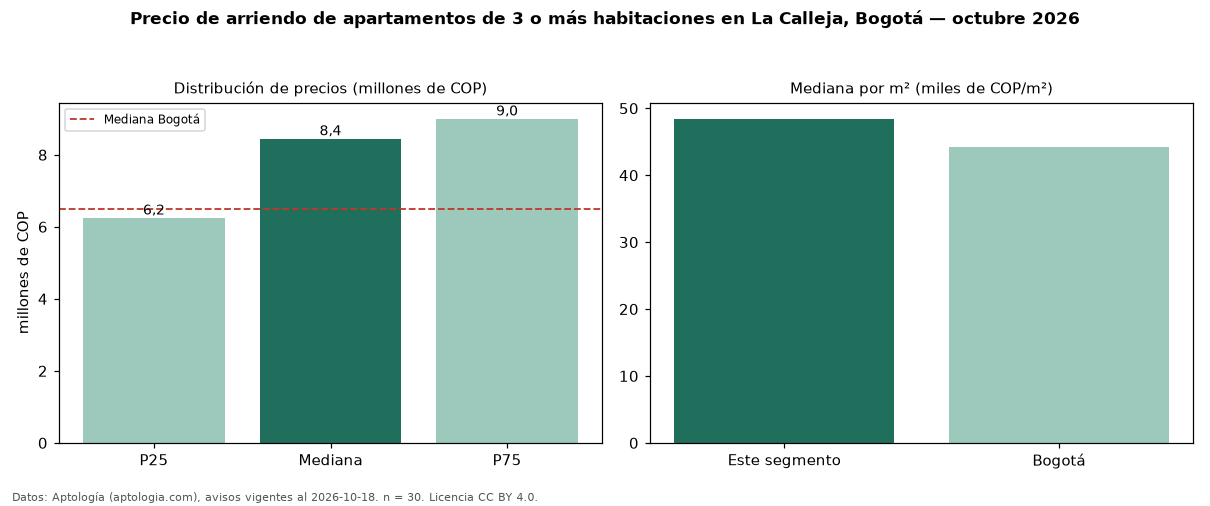

Data behind this chart, as committed beside it:
seccion, metrica, valor, moneda, n
precio, p25, 6250000, COP, 30
precio, mediana, 8450000, COP, 30
precio, p75, 9000000, COP, 30
precio, minimo, 2800000, COP, 30
precio, maximo, 18000000, COP, 30
m2, mediana_precio_m2, 48437, COP, 30
m2, area_mediana_m2, 169.2, m2, 30
banos, mediana_banos, 3.0, , 
parqueadero, pct_con_parqueadero, 100.0, %, 30
estrato, estrato_mas_frecuente, 5, , 30
habitaciones, 3+, 8450000, COP, 30
ciudad, mediana_ciudad_referencia, 6500000, COP, 
ciudad, mediana_m2_ciudad, 44248, COP, 
fuente, fecha_datos, 2026-10-18, , 
fuente, atribucion, https://www.aptologia.com/arriendo/bogot…, , 
fuente, licencia, CC BY 4.0, , 
